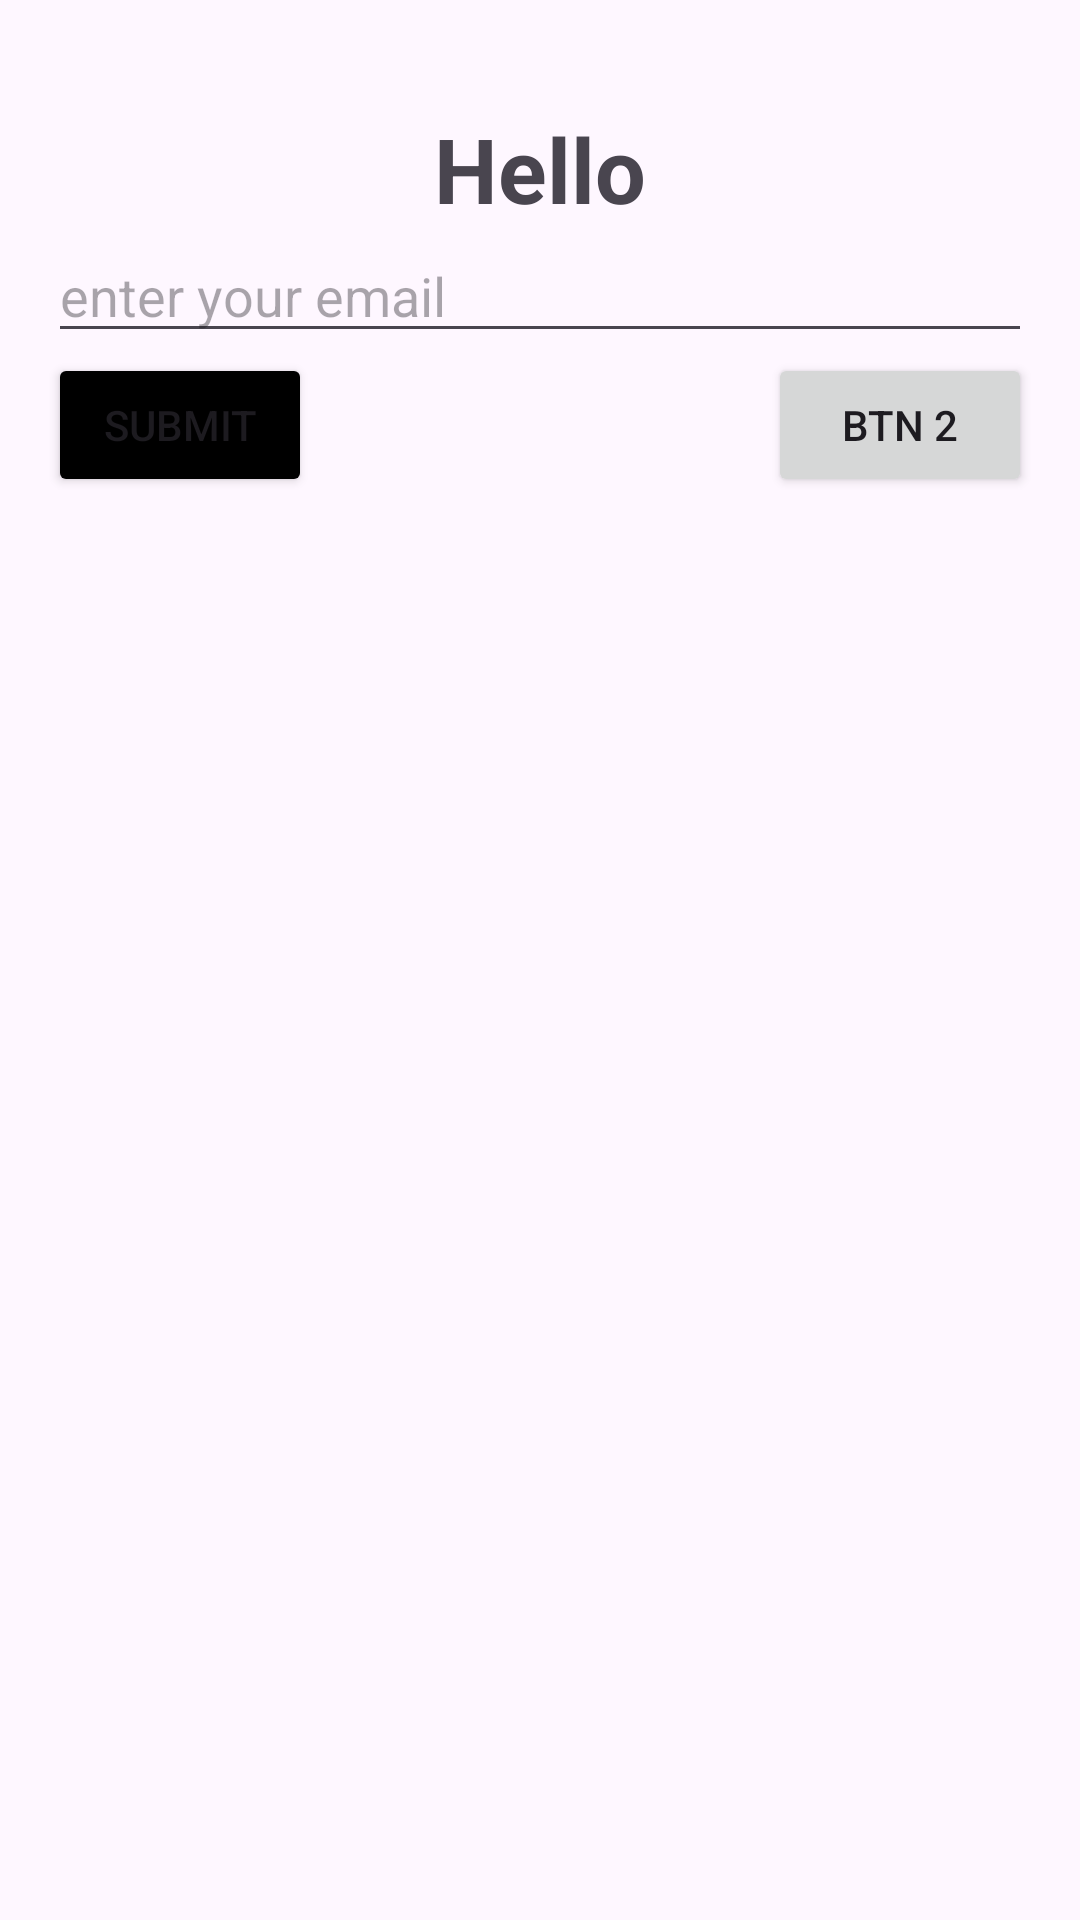

Here is an Android app screen rendered from its layout file. Give the layout XML and the strings, colors and styles it references.
<!-- AndroidManifest.xml: application theme Theme.Android_2_months -->
<!-- res/layout/activity_relative.xml -->
<?xml version="1.0" encoding="utf-8"?>
<RelativeLayout xmlns:android="http://schemas.android.com/apk/res/android"
    xmlns:app="http://schemas.android.com/apk/res-auto"
    xmlns:tools="http://schemas.android.com/tools"
    android:id="@+id/main"
    android:layout_width="match_parent"
    android:layout_height="match_parent"
    android:padding="16dp"
    tools:context=".RelativeActivity">

    <TextView
        android:id="@+id/top_tv"
        android:layout_width="match_parent"
        android:layout_height="wrap_content"
        android:text="Hello"
        android:layout_marginTop="20dp"
        android:textSize="30sp"
        android:textAlignment="center"
        android:textStyle="bold"
        />


    <EditText
        android:id="@+id/editText"
        android:layout_width="match_parent"
        android:layout_height="wrap_content"
        android:hint="enter your email"
        android:layout_below="@+id/top_tv"
        />

    <Button
        android:id="@+id/btn"
        android:layout_width="wrap_content"
        android:layout_height="wrap_content"
        android:text="Submit"
        android:layout_below="@id/editText"
        android:backgroundTint="@color/black"
        android:layout_alignParentLeft="true"
        />


    <Button
        android:id="@+id/btn2"
        android:layout_width="wrap_content"
        android:layout_height="wrap_content"
        android:layout_alignBottom="@id/btn"
        android:layout_alignEnd="@id/editText"
        android:text="Btn 2"
        />

    <ImageView
        android:layout_width="400dp"
        android:layout_height="200dp"
        android:src="@drawable/shiva"
        android:scaleType="fitEnd"
        android:layout_alignParentRight="true"
        android:layout_alignParentBottom="true"

        />


</RelativeLayout>
<!-- resources referenced by this layout -->
<resources>
  <style name="Theme.Android_2_months" parent="Base.Theme.Android_2_months" />
  <style name="Base.Theme.Android_2_months" parent="Theme.Material3.DayNight.NoActionBar">
          
          
      </style>
  <!-- not gathered from this repository: default colours our renderer supplied (Android Studio template values) -->
  <color name="black">#FF000000</color>
</resources>
